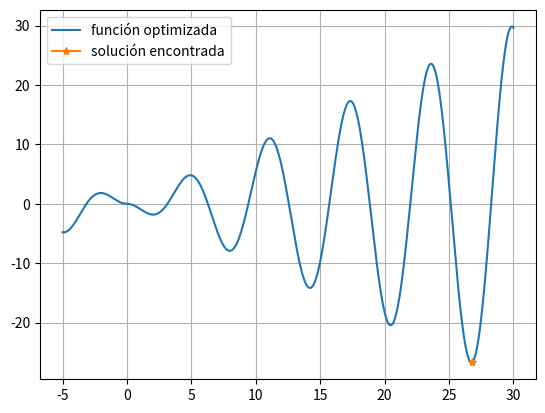
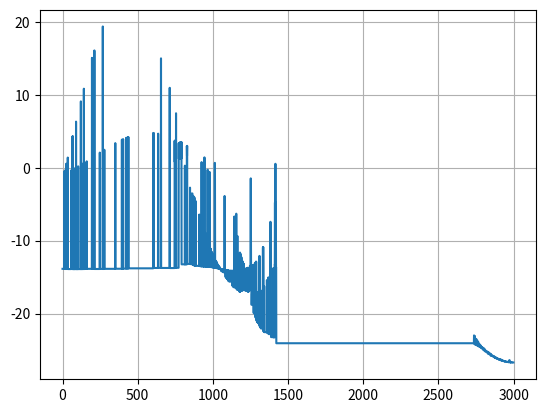

These charts were generated, in order, by the following Python code:
import numpy as np
from matplotlib import pyplot as pl
#Función para generalizar que se va a optimizar 

def f(x):
    y = -x*np.sin(abs(x))
    return y

#--------------------------------------------

#Implmentación de recocido similado
print('Implementando Modelo de recocido simulado espere un momento')
k = 0 # contador del ciclo while
Niter = 3000 #numero de iteraciones
u = 30.0 #limite superior
l = -5.0 #limiter inferior
Ti = 8.0; #Temperatura inicial
Tfin = 0.00001 #temperatura final
x =  np.random.randint(u) #primer numero aleatorio para el analisis del sistema RS
E_old = f(x)    #energia del punto seleccionado
beta = (Ti-Tfin)/Niter #Factor de enfriamiento
fitness = []

print('Minimizando la función espere un momento')
while k<Niter:
    T = Ti - k*beta; # cambio en la temperatura
    
    #procedimiento para generar un punto nuevo
    valido = 0 # variable de control
    while valido == 0: #ciclo para garantizar qeu el punto nuevo esté dentro del rango adecuado 
        xn = x + np.random.choice([-1,1])*T*1.4 #random.choice es para garantizar que pueda analizarce tanto en la derecha como en la izquierda del punto x
        if xn>= l and xn<=u:
            valido = 1
        E_new = f(xn)  #energia del punto nuevo
    if E_new < E_old: #cambio inmediato si se representa una mejora
        x = xn
        E_old = f(xn)
    else:           #Cambio por probabilidad
        delta_f = E_old-E_new
        r = np.random.rand()
        pa = np.exp(delta_f/T) #probabilidad de aceptación
        if pa>r:
            x = xn  
            E_old = f(xn)    
    fitness.append(E_old)
    k=k+1    
#------
#información en consola
print('El minimo encontrado por el sistema es:')
print('x: '+ str(x))
print('y: '+ str(E_old))

#------
#esta parte es para generar el grafico
print('Generando graficos...Espere un momento')
x1 = np.linspace(l,u,10000)
y = f(x1)
a = pl.figure(1)
pl.plot(x1,y,label='función optimizada')
pl.plot(x,E_old,marker='*',label='solución encontrada')
pl.legend(loc='upper left')
pl.grid()
pl.show()
a = pl.figure(2)
pl.plot(fitness)
pl.grid()
pl.show()
